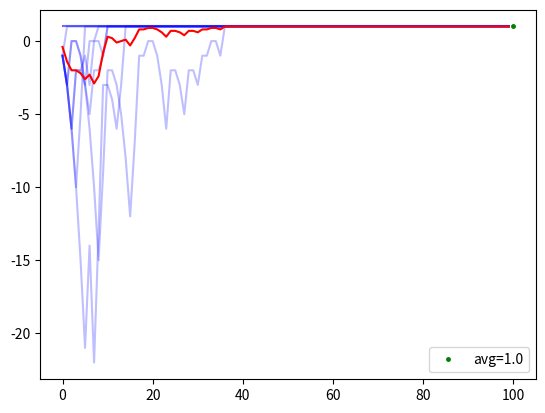

Recreate this plot in Python.
import numpy as np
import matplotlib.pyplot as mpl

trials = np.zeros([10,1,100])
x =np.arange(100)

def skip(curr_val,tot_score,q):
    if tot_score>0:
        return True
    else:
        if curr_val > np.absolute(tot_score)+1:
            return True
        else:    
            return False

for trial_set in range(trials.shape[0]):
    for trial in range(trials.shape[1]):
        curr_val =1
        tot_score = 0

        for q in range(0,100):
            if skip(curr_val,tot_score,q):
                tot_score += 0
                curr_val = 1
            else:
                if np.random.randint(2):
                    tot_score += curr_val
                else:
                    tot_score -= curr_val
                curr_val += 1
            trials[trial_set][trial][q] = tot_score

mpl.plot(np.average(trials,axis=1).T,color="blue",alpha=0.25)
# print(np.average(trials,axis=1))
mpl.plot(np.average(np.average(trials,axis=1),axis=0),color='red')
mpl.plot(100,np.average(np.average(trials,axis=1),axis=0)[99],'ro',markersize=2.5,color="green",label='avg='+str(np.average(np.average(trials,axis=1),axis=0)[99]))
mpl.legend(loc='best')
mpl.show()